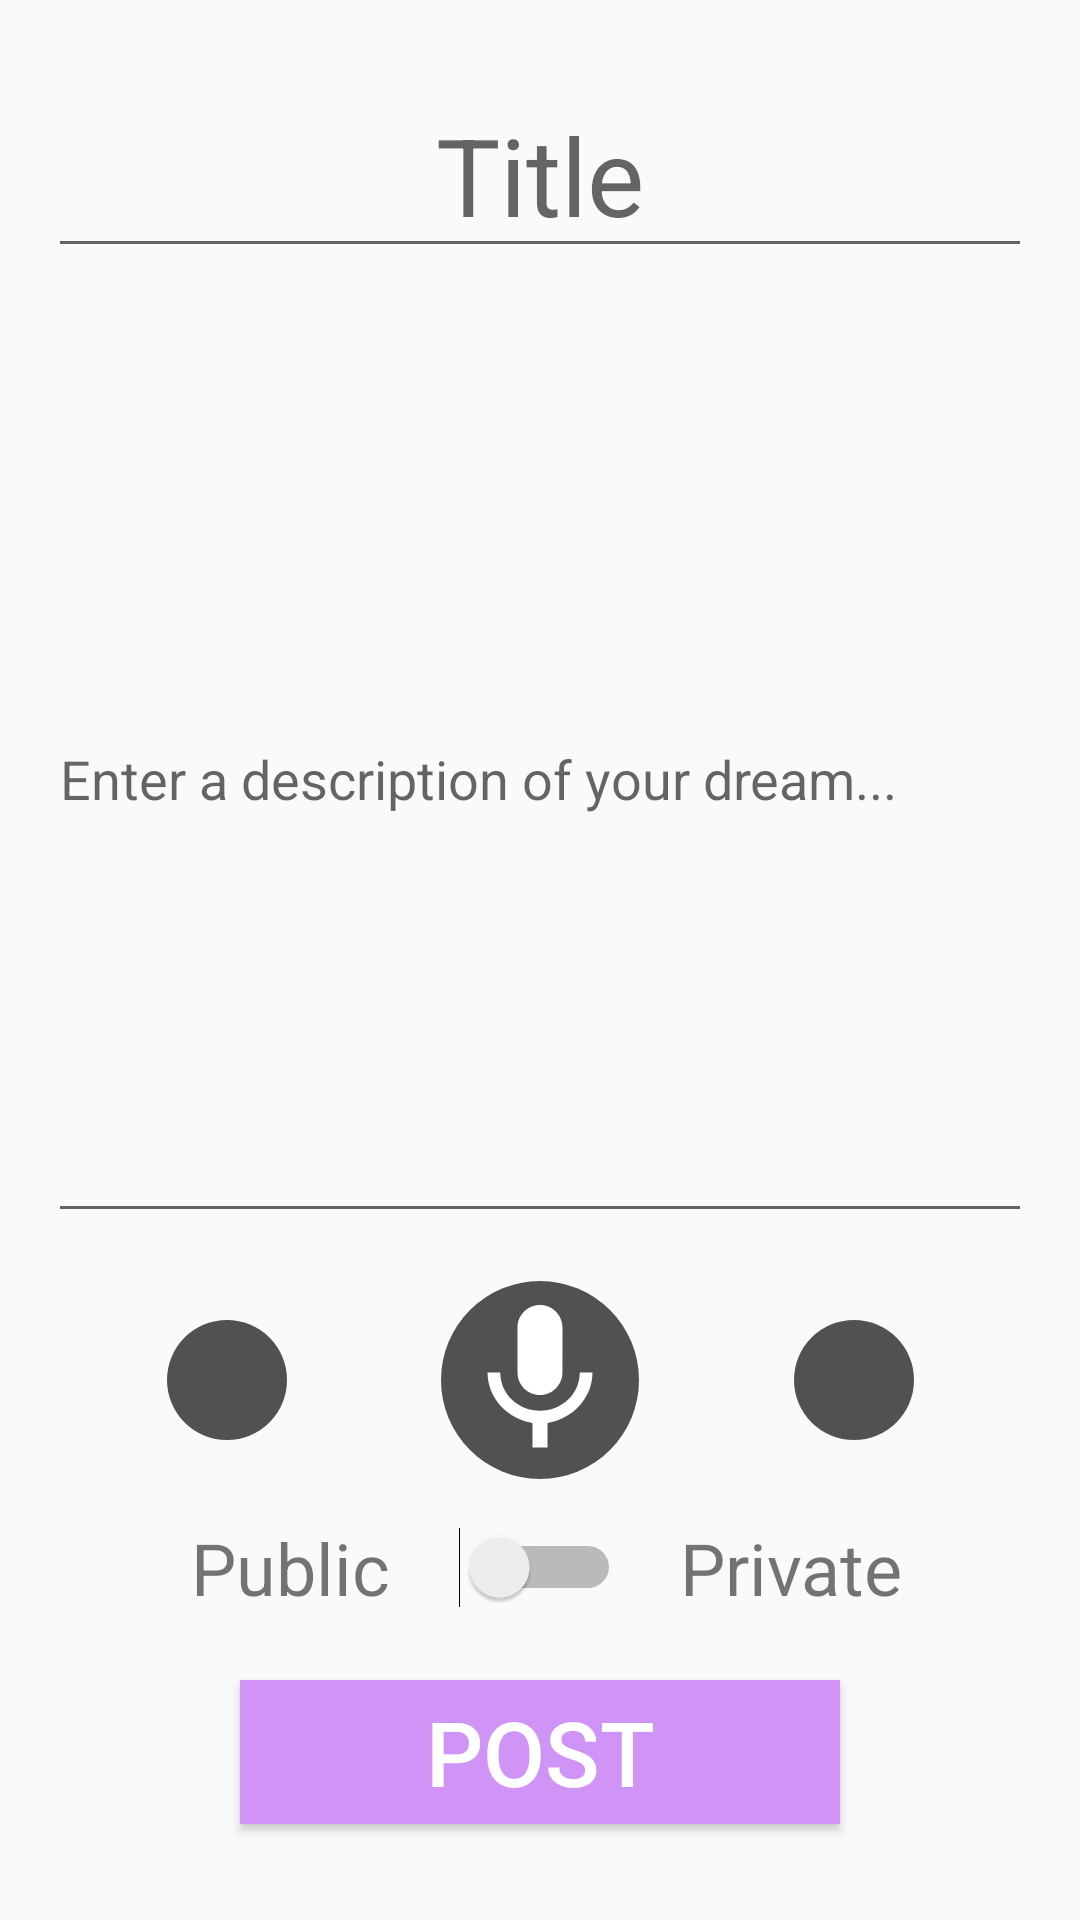

Produce the Android XML layout that renders to this screen, including the resource entries it uses.
<!-- AndroidManifest.xml: application theme AppTheme -->
<!-- res/layout/activity_new_post.xml -->
<?xml version="1.0" encoding="utf-8"?>
<android.support.constraint.ConstraintLayout
    xmlns:android="http://schemas.android.com/apk/res/android"
    xmlns:app="http://schemas.android.com/apk/res-auto"
    xmlns:tools="http://schemas.android.com/tools"
    android:layout_width="match_parent"
    android:layout_height="match_parent"
    tools:context=".NewPost">

    <ImageButton
        android:id="@+id/audioAction"
        android:layout_width="40dp"
        android:layout_height="40dp"
        android:layout_marginStart="52dp"
        android:layout_marginEnd="24dp"
        android:background="@drawable/round_buttom"
        android:scaleType="centerInside"
        app:layout_constraintBottom_toBottomOf="@+id/record"
        app:layout_constraintEnd_toStartOf="@+id/record"
        app:layout_constraintStart_toStartOf="parent"
        app:layout_constraintTop_toTopOf="@+id/record"
        app:srcCompat="@drawable/pause_36dp_white" />

    <ImageButton
        android:id="@+id/record"
        android:layout_width="66dp"
        android:layout_height="66dp"
        android:layout_marginStart="24dp"
        android:layout_marginTop="8dp"
        android:layout_marginEnd="24dp"
        android:layout_marginBottom="8dp"
        android:background="@drawable/round_buttom"
        android:scaleType="centerInside"
        app:layout_constraintBottom_toTopOf="@+id/toggle"
        app:layout_constraintEnd_toStartOf="@+id/deleteAud"
        app:layout_constraintHorizontal_bias="0.0"
        app:layout_constraintStart_toEndOf="@+id/audioAction"
        app:layout_constraintTop_toBottomOf="@+id/mainText"
        app:srcCompat="@drawable/mic_60dp_white" />

    <ImageButton
        android:id="@+id/deleteAud"
        android:layout_width="40dp"
        android:layout_height="40dp"
        android:layout_marginStart="24dp"
        android:layout_marginEnd="52dp"
        android:background="@drawable/round_buttom"
        android:scaleType="centerInside"
        app:layout_constraintBottom_toBottomOf="@+id/record"
        app:layout_constraintEnd_toEndOf="parent"
        app:layout_constraintStart_toEndOf="@+id/record"
        app:layout_constraintTop_toTopOf="@+id/record"
        app:srcCompat="@drawable/clear_36dp_white" />

    <Switch
        android:id="@+id/toggle"
        android:layout_width="wrap_content"
        android:layout_height="wrap_content"
        android:layout_marginTop="8dp"
        android:layout_marginBottom="8dp"
        app:layout_constraintBottom_toTopOf="@+id/saveEditPostButton"
        app:layout_constraintEnd_toStartOf="@+id/privateStatus"
        app:layout_constraintStart_toEndOf="@+id/publicStatus"
        app:layout_constraintTop_toBottomOf="@+id/record" />

    <Button
        android:id="@+id/saveEditPostButton"
        android:layout_width="200dp"
        android:layout_height="wrap_content"
        android:layout_marginStart="8dp"
        android:layout_marginTop="16dp"
        android:layout_marginEnd="8dp"
        android:layout_marginBottom="32dp"
        android:background="@color/colorPrimary"
        android:text="Post"
        android:textAlignment="center"
        android:textColor="@android:color/white"
        android:textSize="30sp"
        app:layout_constraintBottom_toBottomOf="parent"
        app:layout_constraintEnd_toEndOf="parent"
        app:layout_constraintStart_toStartOf="parent"
        app:layout_constraintTop_toBottomOf="@+id/toggle" />

    <TextView
        android:id="@+id/publicStatus"
        android:layout_width="100dp"
        android:layout_height="wrap_content"
        android:layout_marginStart="40dp"
        android:text="Public"
        android:textAlignment="center"
        android:textSize="24sp"
        app:layout_constraintBottom_toBottomOf="@+id/toggle"
        app:layout_constraintEnd_toStartOf="@+id/toggle"
        app:layout_constraintStart_toStartOf="parent"
        app:layout_constraintTop_toTopOf="@+id/toggle" />

    <TextView
        android:id="@+id/privateStatus"
        android:layout_width="100dp"
        android:layout_height="wrap_content"
        android:layout_marginEnd="40dp"
        android:text="Private"
        android:textAlignment="center"
        android:textSize="24sp"
        app:layout_constraintBottom_toBottomOf="@+id/toggle"
        app:layout_constraintEnd_toEndOf="parent"
        app:layout_constraintStart_toEndOf="@+id/toggle"
        app:layout_constraintTop_toTopOf="@+id/toggle" />

    <EditText
        android:id="@+id/editPostTitle"
        android:layout_width="0dp"
        android:layout_height="wrap_content"
        android:layout_marginStart="16dp"
        android:layout_marginTop="24dp"
        android:layout_marginEnd="16dp"
        android:layout_marginBottom="8dp"
        android:ems="10"
        android:hint="Title"
        android:inputType="textPersonName"
        android:selectAllOnFocus="true"
        android:textAlignment="center"
        android:textSize="36sp"
        app:layout_constraintBottom_toTopOf="@+id/mainText"
        app:layout_constraintEnd_toEndOf="parent"
        app:layout_constraintHorizontal_bias="0.534"
        app:layout_constraintStart_toStartOf="parent"
        app:layout_constraintTop_toTopOf="parent" />

    <EditText
        android:id="@+id/mainText"
        android:layout_width="0dp"
        android:layout_height="0dp"
        android:layout_marginStart="16dp"
        android:layout_marginTop="8dp"
        android:layout_marginEnd="16dp"
        android:layout_marginBottom="8dp"
        android:width="0dip"
        android:ems="10"
        android:hint="Enter a description of your dream..."
        android:inputType="textMultiLine"
        android:scrollHorizontally="false"
        android:singleLine="false"
        app:layout_constraintBottom_toTopOf="@+id/record"
        app:layout_constraintEnd_toEndOf="parent"
        app:layout_constraintStart_toStartOf="parent"
        app:layout_constraintTop_toBottomOf="@+id/editPostTitle" />

</android.support.constraint.ConstraintLayout>
<!-- resources referenced by this layout -->
<resources>
  <color name="colorPrimary">#CF94F6</color>
  <!-- drawable mic_60dp_white (drawable) -->
  <vector android:height="60dp" android:tint="#FFFFFF"
      android:viewportHeight="24.0" android:viewportWidth="24.0"
      android:width="60dp" xmlns:android="http://schemas.android.com/apk/res/android">
      <path android:fillColor="#FF000000" android:pathData="M12,14c1.66,0 2.99,-1.34 2.99,-3L15,5c0,-1.66 -1.34,-3 -3,-3S9,3.34 9,5v6c0,1.66 1.34,3 3,3zM17.3,11c0,3 -2.54,5.1 -5.3,5.1S6.7,14 6.7,11L5,11c0,3.41 2.72,6.23 6,6.72L11,21h2v-3.28c3.28,-0.48 6,-3.3 6,-6.72h-1.7z"/>
  </vector>
  <!-- drawable round_buttom (drawable) -->
  <?xml version="1.0" encoding="utf-8"?>
  <selector xmlns:android="http://schemas.android.com/apk/res/android">
      <item android:state_pressed="false">
          <shape android:shape="oval">
              <solid android:color="#515151"/>
          </shape>
      </item>
      <item android:state_pressed="true">
          <shape android:shape="oval">
              <solid android:color="#666"/>
          </shape>
      </item>
  </selector>
  <style name="AppTheme" parent="Theme.AppCompat.Light.DarkActionBar">
          
          <item name="colorPrimary">@color/colorPrimary</item>
          <item name="colorPrimaryDark">@color/colorPrimaryDark</item>
          <item name="colorAccent">@color/colorAccent</item>
      </style>
  <color name="colorPrimaryDark">#FFF1FF</color>
  <color name="colorAccent">#81D4FA</color>
</resources>
